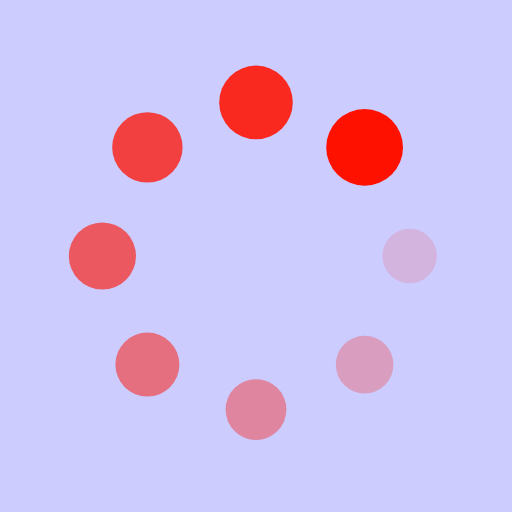
t = 0.00 s
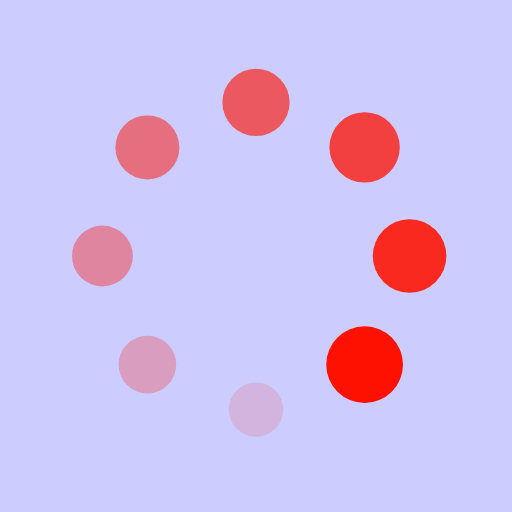
t = 0.25 s
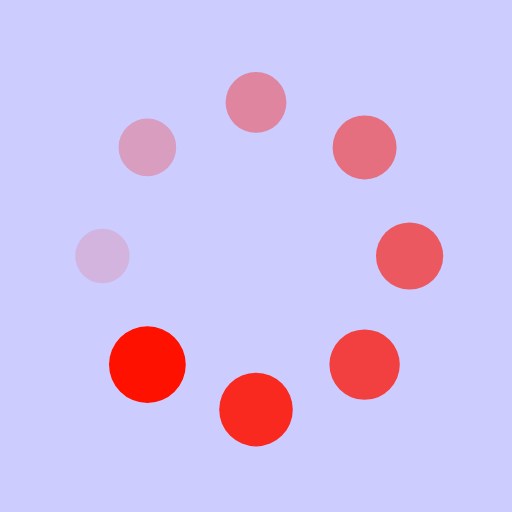
t = 0.50 s
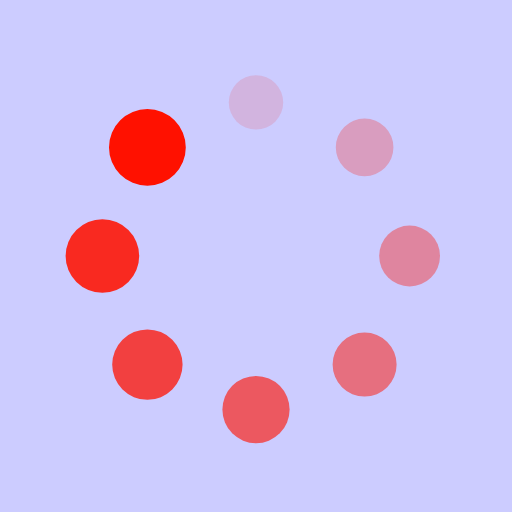
t = 0.75 s

The animated SVG that drew these frames (rendered in a browser with its animation timeline set to each time). Animation: 16 SMIL elements (animate=8,animateTransform=8); one cycle of 1.00 s, repeats indefinitely.

<?xml version="1.0" encoding="utf-8"?>
<svg xmlns="http://www.w3.org/2000/svg" xmlns:xlink="http://www.w3.org/1999/xlink" style="margin: auto; background: rgb(204, 204, 255); display: block; shape-rendering: auto;" width="200px" height="200px" viewBox="0 0 100 100" preserveAspectRatio="xMidYMid">
<g transform="translate(80,50)">
<g transform="rotate(0)">
<circle cx="0" cy="0" r="5" fill="#ff1100" fill-opacity="1">
  <animateTransform attributeName="transform" type="scale" begin="-0.875s" values="1.5 1.5;1 1" keyTimes="0;1" dur="1s" repeatCount="indefinite"></animateTransform>
  <animate attributeName="fill-opacity" keyTimes="0;1" dur="1s" repeatCount="indefinite" values="1;0" begin="-0.875s"></animate>
</circle>
</g>
</g><g transform="translate(71.21320343559643,71.21320343559643)">
<g transform="rotate(45)">
<circle cx="0" cy="0" r="5" fill="#ff1100" fill-opacity="0.875">
  <animateTransform attributeName="transform" type="scale" begin="-0.75s" values="1.5 1.5;1 1" keyTimes="0;1" dur="1s" repeatCount="indefinite"></animateTransform>
  <animate attributeName="fill-opacity" keyTimes="0;1" dur="1s" repeatCount="indefinite" values="1;0" begin="-0.75s"></animate>
</circle>
</g>
</g><g transform="translate(50,80)">
<g transform="rotate(90)">
<circle cx="0" cy="0" r="5" fill="#ff1100" fill-opacity="0.75">
  <animateTransform attributeName="transform" type="scale" begin="-0.625s" values="1.5 1.5;1 1" keyTimes="0;1" dur="1s" repeatCount="indefinite"></animateTransform>
  <animate attributeName="fill-opacity" keyTimes="0;1" dur="1s" repeatCount="indefinite" values="1;0" begin="-0.625s"></animate>
</circle>
</g>
</g><g transform="translate(28.786796564403577,71.21320343559643)">
<g transform="rotate(135)">
<circle cx="0" cy="0" r="5" fill="#ff1100" fill-opacity="0.625">
  <animateTransform attributeName="transform" type="scale" begin="-0.5s" values="1.5 1.5;1 1" keyTimes="0;1" dur="1s" repeatCount="indefinite"></animateTransform>
  <animate attributeName="fill-opacity" keyTimes="0;1" dur="1s" repeatCount="indefinite" values="1;0" begin="-0.5s"></animate>
</circle>
</g>
</g><g transform="translate(20,50.00000000000001)">
<g transform="rotate(180)">
<circle cx="0" cy="0" r="5" fill="#ff1100" fill-opacity="0.5">
  <animateTransform attributeName="transform" type="scale" begin="-0.375s" values="1.5 1.5;1 1" keyTimes="0;1" dur="1s" repeatCount="indefinite"></animateTransform>
  <animate attributeName="fill-opacity" keyTimes="0;1" dur="1s" repeatCount="indefinite" values="1;0" begin="-0.375s"></animate>
</circle>
</g>
</g><g transform="translate(28.78679656440357,28.786796564403577)">
<g transform="rotate(225)">
<circle cx="0" cy="0" r="5" fill="#ff1100" fill-opacity="0.375">
  <animateTransform attributeName="transform" type="scale" begin="-0.25s" values="1.5 1.5;1 1" keyTimes="0;1" dur="1s" repeatCount="indefinite"></animateTransform>
  <animate attributeName="fill-opacity" keyTimes="0;1" dur="1s" repeatCount="indefinite" values="1;0" begin="-0.25s"></animate>
</circle>
</g>
</g><g transform="translate(49.99999999999999,20)">
<g transform="rotate(270)">
<circle cx="0" cy="0" r="5" fill="#ff1100" fill-opacity="0.25">
  <animateTransform attributeName="transform" type="scale" begin="-0.125s" values="1.5 1.5;1 1" keyTimes="0;1" dur="1s" repeatCount="indefinite"></animateTransform>
  <animate attributeName="fill-opacity" keyTimes="0;1" dur="1s" repeatCount="indefinite" values="1;0" begin="-0.125s"></animate>
</circle>
</g>
</g><g transform="translate(71.21320343559643,28.78679656440357)">
<g transform="rotate(315)">
<circle cx="0" cy="0" r="5" fill="#ff1100" fill-opacity="0.125">
  <animateTransform attributeName="transform" type="scale" begin="0s" values="1.5 1.5;1 1" keyTimes="0;1" dur="1s" repeatCount="indefinite"></animateTransform>
  <animate attributeName="fill-opacity" keyTimes="0;1" dur="1s" repeatCount="indefinite" values="1;0" begin="0s"></animate>
</circle>
</g>
</g>
<!-- [ldio] generated by https://loading.io/ --></svg>